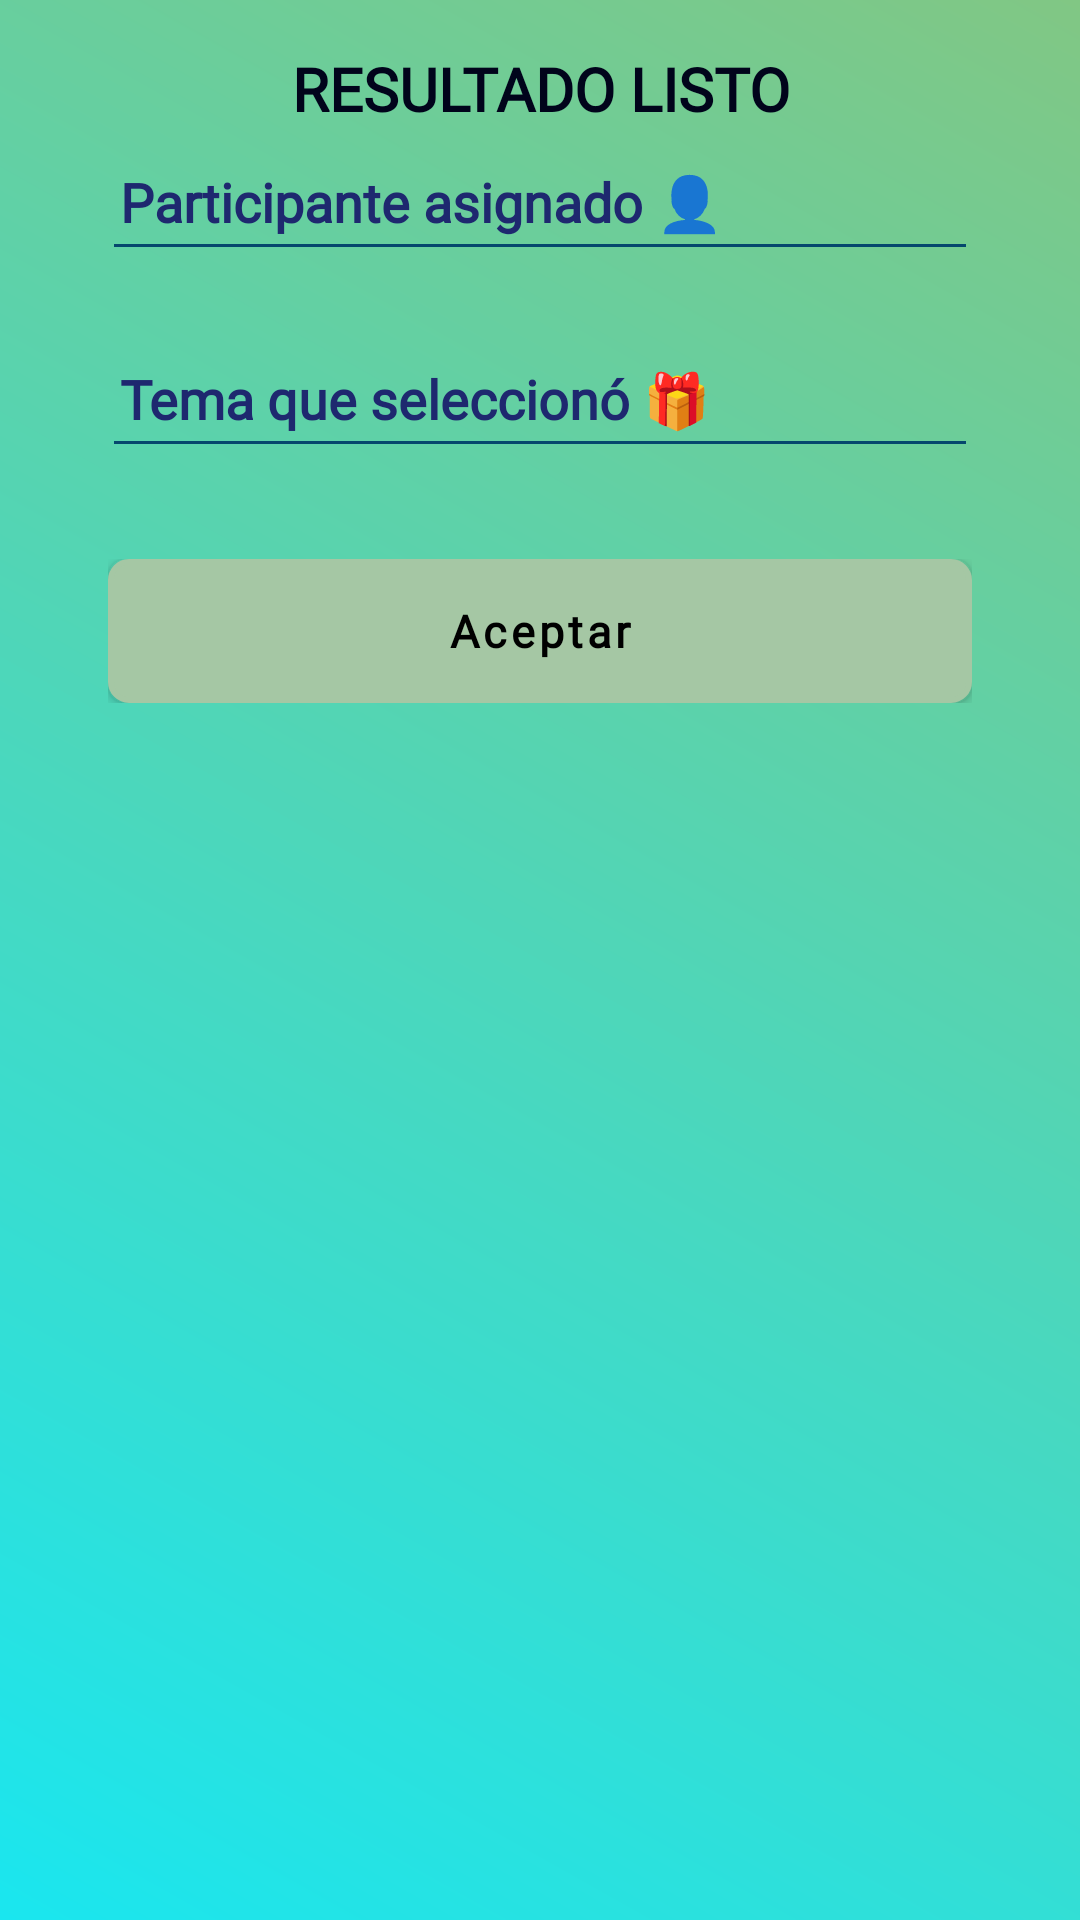

Android layout source for this screen:
<!-- AndroidManifest.xml: application theme Theme.Intercambios -->
<!-- res/layout/asignado_dialog.xml -->
<?xml version="1.0" encoding="utf-8"?>
<LinearLayout xmlns:android="http://schemas.android.com/apk/res/android"
    android:layout_width="match_parent"
    android:layout_height="wrap_content"
    xmlns:app="http://schemas.android.com/apk/res-auto"
    android:orientation="vertical"
    android:padding="16dp"
    android:background="@drawable/bg_gradient">

    <TextView
        android:layout_width="match_parent"
        android:layout_height="wrap_content"
        android:text="@string/resultados_listos_titulo"
        android:fontFamily="@font/alexandria"
        android:textColor="#01041B"
        android:textStyle="bold"
        android:textSize="20sp"
        android:textAlignment="center"/>

    <TextView
        android:id="@+id/tex1title"
        android:layout_width="wrap_content"
        android:layout_height="wrap_content"
        android:layout_marginStart="16dp"
        android:layout_marginTop="12dp"
        android:fontFamily="@font/alexandria"
        android:paddingStart="8dp"
        android:paddingEnd="8dp"
        android:text="@string/participante_asignado_titulo"
        android:textColor="@color/dialog"
        android:textSize="18sp"
        android:textStyle="bold"/>

    <View
        android:layout_width="match_parent"
        android:layout_height="1dp"
        android:layout_marginHorizontal="22dp"
        android:background="@color/azulPrincipal"
        android:layout_marginTop="2sp"/>

    <TextView
        android:id="@+id/tex1"
        android:layout_width="wrap_content"
        android:layout_height="wrap_content"
        android:layout_marginStart="16dp"
        android:layout_marginTop="10dp"
        android:fontFamily="@font/poppins"
        android:textAlignment="viewStart"
        android:paddingStart="8dp"
        android:paddingEnd="8dp"
        android:textColor="@color/textoNegro"
        android:textSize="12sp"
        android:textStyle="bold" />

    <TextView
        android:id="@+id/tex2title"
        android:layout_width="wrap_content"
        android:layout_height="wrap_content"
        android:layout_marginStart="16dp"
        android:layout_marginTop="12dp"
        android:fontFamily="@font/alexandria"
        android:paddingStart="8dp"
        android:paddingEnd="8dp"
        android:text="@string/tema_seleccionado_titulo"
        android:textColor="@color/dialog"
        android:textSize="18sp"
        android:textStyle="bold"/>

    <View
        android:layout_width="match_parent"
        android:layout_height="1dp"
        android:layout_marginHorizontal="22dp"
        android:background="@color/azulPrincipal"
        android:layout_marginTop="2sp"
        app:layout_constraintTop_toBottomOf="@id/tex2title"/>

    <TextView
        android:id="@+id/tex2"
        android:layout_width="wrap_content"
        android:layout_height="wrap_content"
        android:layout_marginStart="16dp"
        android:layout_marginTop="10dp"
        android:fontFamily="@font/poppins"
        android:textAlignment="viewStart"
        android:paddingStart="8dp"
        android:paddingEnd="8dp"
        android:textColor="@color/textoNegro"
        android:textSize="12sp"
        android:textStyle="bold" />

    <LinearLayout
        android:layout_width="match_parent"
        android:layout_height="wrap_content"
        android:orientation="horizontal"
        android:layout_marginTop="12dp"
        android:gravity="center"
        android:paddingHorizontal="20dp">

        <Button
            android:id="@+id/btnConfirm"
            android:layout_width="0dp"
            android:layout_height="wrap_content"
            android:layout_weight="1"
            android:background="@drawable/botones_nuevointercambio"
            android:text="@string/ok"
            android:textSize="15sp"
            android:textStyle="bold"
            android:textAllCaps="false"
            style="@style/CustomButtonThemeAccept"/>

    </LinearLayout>


</LinearLayout>
<!-- resources referenced by this layout -->
<resources>
  <color name="azulPrincipal">#05476D</color>
  <color name="dialog">#1e286f</color>
  <color name="textoNegro">#101010</color>
  <!-- drawable bg_gradient (drawable) -->
  <?xml version="1.0" encoding="utf-8"?>
  <layer-list xmlns:android="http://schemas.android.com/apk/res/android">
      <item>
          <shape>
              <gradient
                  android:startColor="#1ae6ef"
                  android:endColor="#81C784"
                  android:angle="45"/>
          </shape>
      </item>
  </layer-list>
  <!-- drawable botones_nuevointercambio (drawable) -->
  <?xml version="1.0" encoding="utf-8"?>
  <shape
      xmlns:android="http://schemas.android.com/apk/res/android">
  
      <solid android:color="#ffffffff"/>
  
      <padding
          android:left="0dp"
          android:bottom="0dp"
          android:right="0dp"
          android:top="0dp" />
  
      <corners android:radius="6dp"/>
      <stroke android:width="2dp" android:color="@color/black"/>
  </shape>
  <string name="ok">Aceptar</string>
  <string name="participante_asignado_titulo">Participante asignado 👤</string>
  <string name="resultados_listos_titulo">RESULTADO LISTO</string>
  <string name="tema_seleccionado_titulo">Tema que seleccionó 🎁</string>
  <style name="CustomButtonThemeAccept" parent="Widget.MaterialComponents.Button">
          
          <item name="backgroundTint">@color/acceptColor</item>
          
          <item name="fontFamily">@font/alexandria</item>
          
          <item name="android:textSize">15sp</item>
          
          <item name="android:textColor">@color/black</item>
          
          <item name="android:paddingHorizontal">20dp</item>
          
          <item name="android:textAllCaps">false</item>
      </style>
  <style name="Theme.Intercambios" parent="Base.Theme.Intercambios" />
  <color name="black">#FF000000</color>
  <color name="acceptColor">#A5C7A4</color>
  <style name="Base.Theme.Intercambios" parent="Theme.Material3.DayNight.NoActionBar">
          <item name="colorPrimary">@color/azulPrincipal</item>
          <item name="colorSecondary">@color/dialog</item>
          <item name="colorOnPrimary">@color/azulPrincipal</item>
      </style>
</resources>
